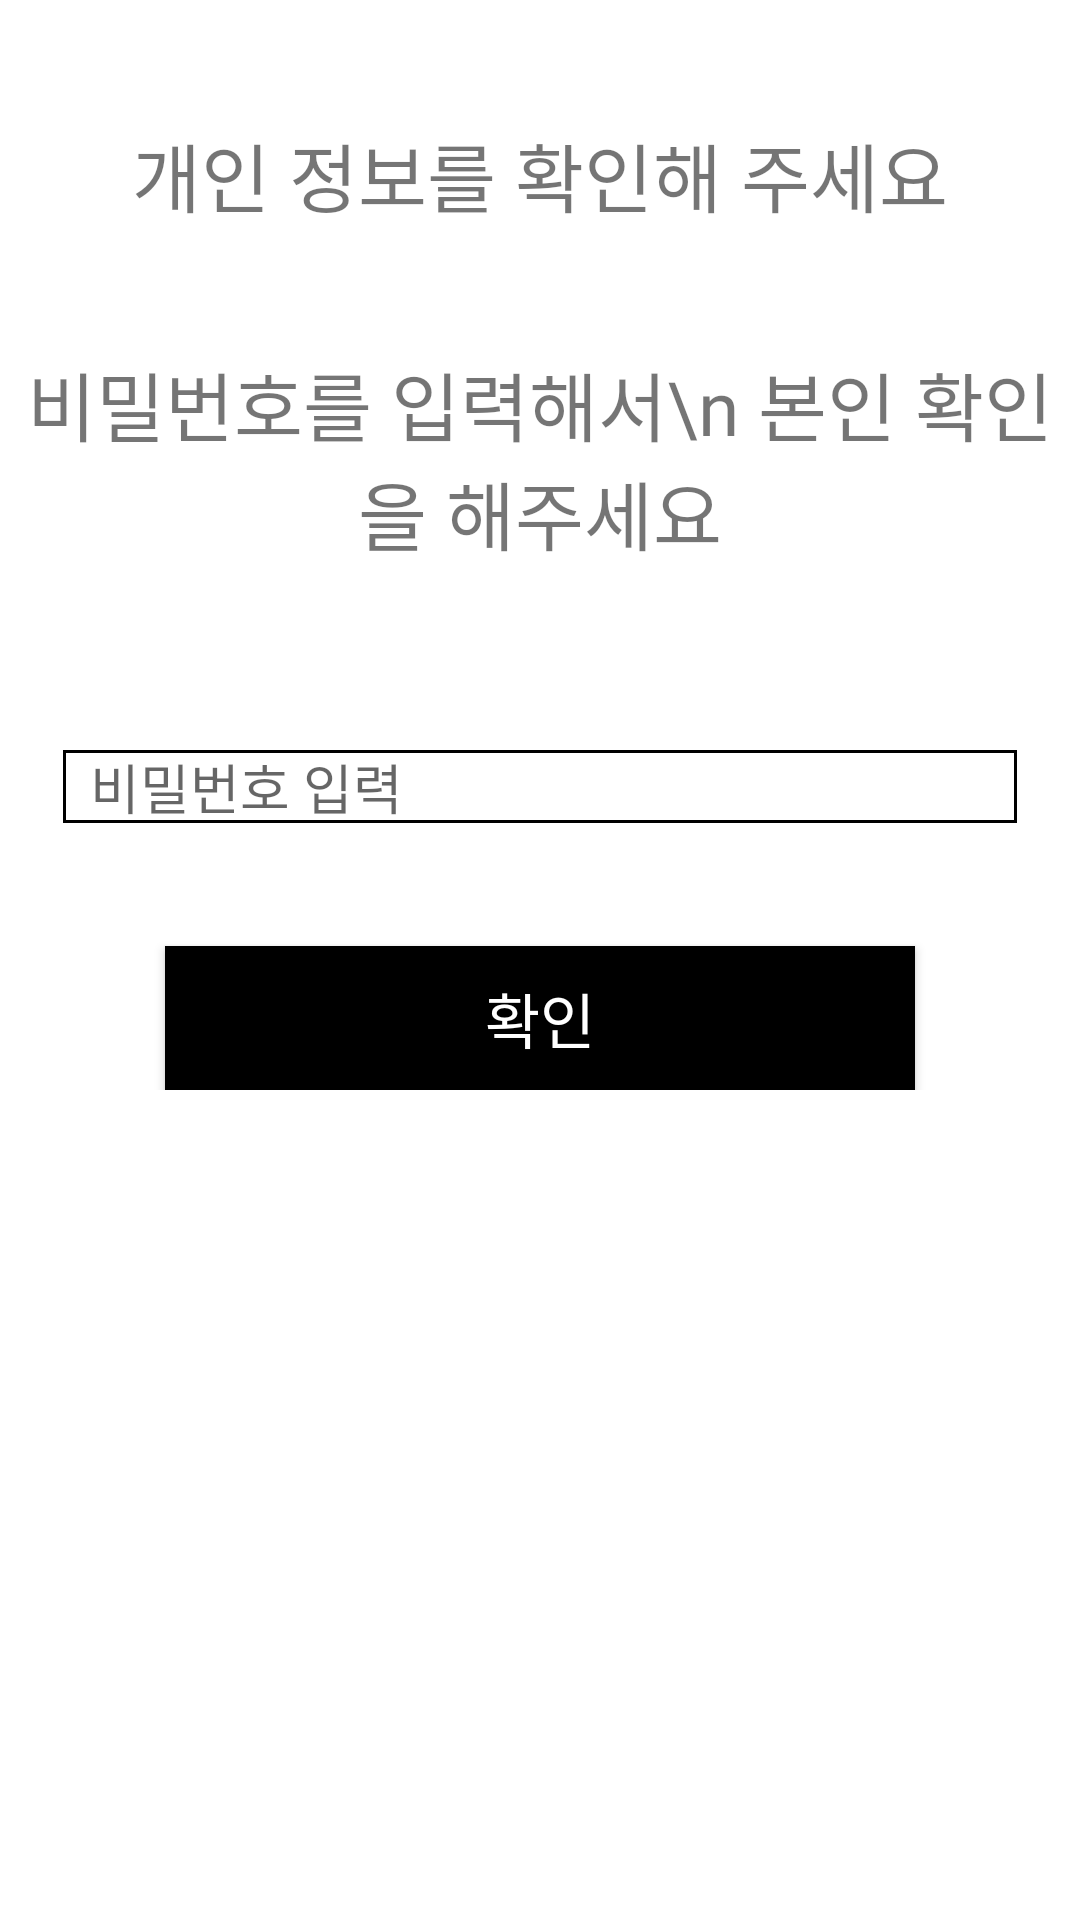

This screen was rendered from an Android layout file. Write that file and the resources it references.
<!-- AndroidManifest.xml: application theme Theme.KiaScreen -->
<!-- res/layout/fragment_user_validation.xml -->
<?xml version="1.0" encoding="utf-8"?>
<androidx.constraintlayout.widget.ConstraintLayout xmlns:android="http://schemas.android.com/apk/res/android"
    xmlns:tools="http://schemas.android.com/tools"
    android:layout_width="match_parent"
    android:layout_height="match_parent"
    android:background="@color/white"
    xmlns:app="http://schemas.android.com/apk/res-auto"
    tools:context=".login.FindIdFragment">

    <TextView
        android:id="@+id/find_id_title_tv"
        android:layout_width="wrap_content"
        android:layout_height="wrap_content"
        android:text="개인 정보를 확인해 주세요"
        android:fontFamily="@font/kiab"
        android:textSize="25sp"
        android:layout_marginTop="@dimen/dialog_fragment_findid_marginTop"
        app:layout_constraintTop_toTopOf="parent"
        app:layout_constraintLeft_toLeftOf="parent"
        app:layout_constraintRight_toRightOf="parent" />

    <TextView
        android:id="@+id/find_pwd_desc_tv"
        android:layout_width="wrap_content"
        android:layout_height="wrap_content"
        android:text="비밀번호를 입력해서\n 본인 확인을 해주세요"
        android:gravity="center"
        android:fontFamily="@font/kiamedium"
        android:textSize="25sp"
        android:layout_marginTop="@dimen/dialog_fragment_findid_marginTop"
        app:layout_constraintTop_toBottomOf="@+id/find_id_title_tv"
        app:layout_constraintLeft_toLeftOf="parent"
        app:layout_constraintRight_toRightOf="parent" />

    <androidx.constraintlayout.widget.ConstraintLayout
        android:layout_width="match_parent"
        android:layout_height="wrap_content"
        android:padding="20dp"
        android:layout_marginTop="@dimen/dialog_fragment_findid_marginTop"
        app:layout_constraintTop_toBottomOf="@+id/find_pwd_desc_tv"
        app:layout_constraintLeft_toLeftOf="parent"
        app:layout_constraintRight_toRightOf="parent" >


        <androidx.appcompat.widget.AppCompatEditText
            android:id="@+id/validte_pwd_input_edit_text"
            android:hint="비밀번호 입력"
            android:background="@drawable/border_login_edit_text"
            android:layout_width="match_parent"
            android:layout_height="match_parent"
            android:inputType="textPassword"
            android:paddingStart="@dimen/edit_text_paddingStart"
            app:layout_constraintTop_toTopOf="parent"
            app:layout_constraintLeft_toLeftOf="parent"
            app:layout_constraintRight_toRightOf="parent"/>

        <androidx.appcompat.widget.AppCompatButton
            android:id="@+id/validate_btn"
            android:layout_width="250dp"
            android:layout_height="wrap_content"
            android:text="확인"
            android:textSize="20sp"
            android:textColor="@color/white"
            android:background="@drawable/border_dup_id_chk"
            android:layout_marginTop="@dimen/dialog_fragment_findid_marginTop"
            app:layout_constraintTop_toBottomOf="@+id/validte_pwd_input_edit_text"
            app:layout_constraintLeft_toLeftOf="@+id/validte_pwd_input_edit_text"
            app:layout_constraintRight_toRightOf="@+id/validte_pwd_input_edit_text" />

    </androidx.constraintlayout.widget.ConstraintLayout>

</androidx.constraintlayout.widget.ConstraintLayout>
<!-- resources referenced by this layout -->
<resources>
  <color name="white">#FFFFFFFF</color>
  <dimen name="dialog_fragment_findid_marginTop">40dp</dimen>
  <dimen name="edit_text_paddingStart">10dp</dimen>
  <!-- drawable border_dup_id_chk (drawable) -->
  <?xml version="1.0" encoding="utf-8"?>
  <layer-list xmlns:android="http://schemas.android.com/apk/res/android" >
  
      <item
          android:bottom="0dp"
          android:left="0dp"
          android:right="0dp"
          android:top="0dp">
          <shape android:shape="rectangle" >
              <stroke
                  android:width="1dp"
                  android:color="@color/black" />
  
              <solid android:color="@color/black" />
          </shape>
      </item>
  
  </layer-list>
  <!-- drawable border_login_edit_text (drawable) -->
  <?xml version="1.0" encoding="utf-8"?>
  <layer-list xmlns:android="http://schemas.android.com/apk/res/android" >
  
      <item
          android:bottom="1dp"
          android:left="1dp"
          android:right="1dp"
          android:top="1dp">
          <shape android:shape="rectangle" >
              <stroke
                  android:width="1dp"
                  android:color="@color/black" />
  
              <solid android:color="@color/white" />
          </shape>
      </item>
  
  </layer-list>
  <style name="Theme.KiaScreen" parent="Theme.MaterialComponents.DayNight.NoActionBar">
          
          <item name="colorPrimary">@color/purple_500</item>
          <item name="colorPrimaryVariant">@color/purple_700</item>
          <item name="colorOnPrimary">@color/white</item>
          
          <item name="colorSecondary">@color/black</item>
          <item name="colorSecondaryVariant">@color/teal_700</item>
          <item name="colorOnSecondary">@color/black</item>
          
          <item name="android:statusBarColor">?attr/colorPrimaryVariant</item>
          
          <item name="tabStyle">@style/AppTheme.TabLayout</item>
      </style>
  <color name="black">#FF000000</color>
  <color name="purple_500">#FF6200EE</color>
  <color name="purple_700">#FF3700B3</color>
  <color name="teal_700">#FF018786</color>
  <style name="AppTheme.TabLayout" parent="Widget.Design.TabLayout">
          <item name="tabSelectedTextColor">@android:color/black</item>
          <item name="tabTextColor">@android:color/darker_gray</item>
          <item name="tabIndicatorColor">@android:color/black</item>
          <item name="tabRippleColor">@android:color/transparent</item>
      </style>
</resources>
